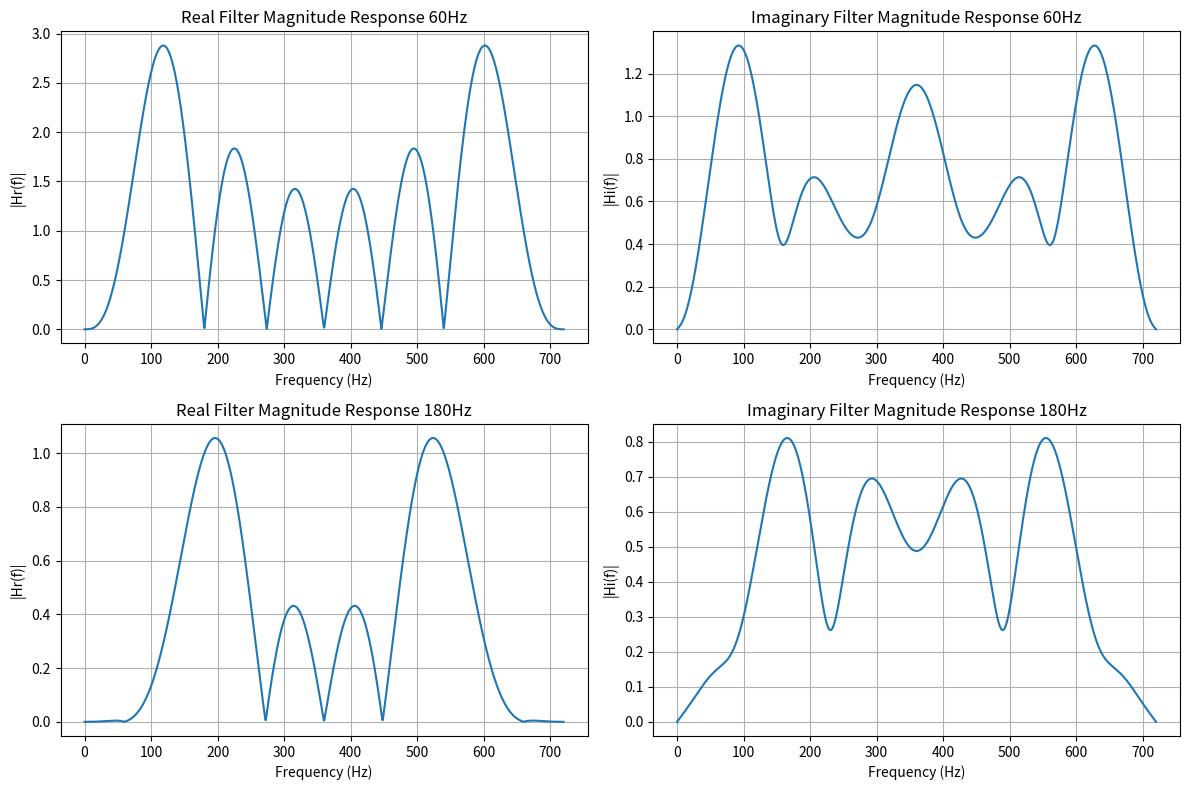

This figure's Python source:
import numpy as np
import matplotlib.pyplot as plt
import math

# ---------------------------------------------------------
# Frequency Axis
# From 0 to 720 Hz
# ---------------------------------------------------------
f = 60                      # Fundamental frequency (Hz)
fs = 720                    # Sampling frequency (Hz)
freq = np.linspace(0, fs, 1000)
omega = 2 * np.pi * freq       # Angular frequency
# Convert frequency to digital frequency
Omega = omega / fs

'''
                    # ---------------------------------------------------------
                  Z-TRANSFER FUNCTIONS OF LEAST ERROR SQUARE ALGORITHM (LES) FILTERS
                    # ---------------------------------------------------------
'''

# ---------------------------------------------------------
# REAL PART Z TRANSFER FUNCTION
# Ipsin⁡θ = (0.674972152*[cos(4Ω)−jsin(4Ω)])+(-0.364346074*[cos(3Ω)−jsin(3Ω)])+(-0.621244916*[cos(2Ω)−jsin(2Ω)])+(-0.364360555*[cos(Ω)−jsin(Ω)])+(0.364360555*[cos(Ω)+jsin(Ω)])+(0.621244916*[cos(2Ω)+jsin(2Ω)])+(0.364346074*[cos(3Ω)+jsin(3Ω)])+(-0.674972150*[cos(4Ω)+jsin(4Ω)])
# Ipsin⁡3θ = (-0.100263157*[cos(4Ω)−jsin(4Ω)])+(0.229849810*[cos(3Ω)−jsin(3Ω)])+(-0.009174009*[cos(2Ω)−jsin(2Ω)])+(-0.270148784*[cos(Ω)−jsin(Ω)])+(0.270148784*[cos(Ω)+jsin(Ω)])+(0.009174009*[cos(2Ω)+jsin(2Ω)])+(-0.229849810*[cos(3Ω)+jsin(3Ω)])+(0.100263157*[cos(4Ω)+jsin(4Ω)])
# IMAGINARY PART Z TRANSFER FUNCTION
# Ipcos⁡θ = (-0.243878245*[cos(4Ω)−jsin(4Ω)])+(-0.143424235*[cos(3Ω)−jsin(3Ω)])+(-0.042972332*[cos(2Ω)−jsin(2Ω)])+(0.229366476*[cos(Ω)−jsin(Ω)])+(0.401816673)+(0.229366476*[cos(Ω)+jsin(Ω)])+(-0.042972330*[cos(2Ω)+jsin(2Ω)])+(-0.143424235*[cos(3Ω)+jsin(3Ω)])+(-0.243878250*[cos(4Ω)+jsin(4Ω)])
# Ipcos⁡3θ = (0.116790202*[cos(4Ω)−jsin(4Ω)])+(-0.060968048*[cos(3Ω)−jsin(3Ω)])+(-0.238731368*[cos(2Ω)−jsin(2Ω)])+(0.038429971*[cos(Ω)−jsin(Ω)])+(0.288958485)+(0.038429971*[cos(Ω)+jsin(Ω)])+(-0.238731370*[cos(2Ω)+jsin(2Ω)])+(-0.060968048*[cos(3Ω)+jsin(3Ω)])+(0.116790202*[cos(4Ω)+jsin(4Ω)])
# ---------------------------------------------------------

Hr = (0.674972152 * (np.cos(4 * Omega) - 1j * np.sin(4 * Omega))) + (-0.364346074 * (np.cos(3 * Omega) - 1j * np.sin(3 * Omega))) + (-0.621244916 * (np.cos(2 * Omega) - 1j * np.sin(2 * Omega))) + (-0.364360555 * (np.cos(Omega) - 1j * np.sin(Omega))) + (0.364360555 * (np.cos(Omega) + 1j * np.sin(Omega))) + (0.621244916 * (np.cos(2 * Omega) + 1j * np.sin(2 * Omega))) + (0.364346074 * (np.cos(3 * Omega) + 1j * np.sin(3 * Omega))) + (-0.674972150 * (np.cos(4 * Omega) + 1j * np.sin(4 * Omega)))
Hr3 = (-0.100263157 * (np.cos(4 * Omega) - 1j * np.sin(4 * Omega))) + (0.229849810 * (np.cos(3 * Omega) - 1j * np.sin(3 * Omega))) + (-0.009174009 * (np.cos(2 * Omega) - 1j * np.sin(2 * Omega))) + (-0.270148784 * (np.cos(Omega) - 1j * np.sin(Omega))) + (0.270148784 * (np.cos(Omega) + 1j * np.sin(Omega))) + (0.009174009 * (np.cos(2 * Omega) + 1j * np.sin(2 * Omega))) + (-0.229849810 * (np.cos(3 * Omega) + 1j * np.sin(3 * Omega))) + (0.100263157 * (np.cos(4 * Omega) + 1j * np.sin(4 * Omega)))
# Magnitude and Phase for Real Part
Hr_mag = np.abs(Hr)
Hr_mag3 = np.abs(Hr3)
Hr_phase = np.angle(Hr, deg=True)
Hr_phase3 = np.angle(Hr3, deg=True)

Hi = (-0.243878245 * (np.cos(4 * Omega) - 1j * np.sin(4 * Omega))) + (-0.143424235 * (np.cos(3 * Omega) - 1j * np.sin(3 * Omega))) + (-0.042972332 * (np.cos(2 * Omega) - 1j * np.sin(2 * Omega))) + (0.229366476 * (np.cos(Omega) - 1j * np.sin(Omega))) + (0.401816673 * (np.cos(Omega) + 1j * np.sin(Omega))) + (0.229366476 * (np.cos(Omega) + 1j * np.sin(Omega))) + (-0.042972330 * (np.cos(2 * Omega) + 1j * np.sin(2 * Omega))) + (-0.143424235 * (np.cos(3 * Omega) + 1j * np.sin(3 * Omega))) + (-0.243878250 * (np.cos(4 * Omega) + 1j * np.sin(4 * Omega)))
Hi3 = (0.116790202 * (np.cos(4 * Omega) - 1j * np.sin(4 * Omega))) + (-0.060968048 * (np.cos(3 * Omega) - 1j * np.sin(3 * Omega))) + (-0.238731368 * (np.cos(2 * Omega) - 1j * np.sin(2 * Omega))) + (0.038429971 * (np.cos(Omega) - 1j * np.sin(Omega))) + (0.288958485 * (np.cos(Omega) + 1j * np.sin(Omega))) + (0.038429971 * (np.cos(Omega) + 1j * np.sin(Omega))) + (-0.238731370 * (np.cos(2 * Omega) + 1j * np.sin(2 * Omega))) + (-0.060968048 * (np.cos(3 * Omega) + 1j * np.sin(3 * Omega))) + (0.116790202 * (np.cos(4 * Omega) + 1j * np.sin(4 * Omega)))
# Magnitude and Phase for Imaginary Part
Hi_mag = np.abs(Hi)
Hi_mag3 = np.abs(Hi3)
Hi_phase = np.angle(Hi, deg=True)
Hi_phase3 = np.angle(Hi3, deg=True)

'''
                    # ---------------------------------------------------------
                                  PLOTTING FREQUENCY RESPONSES
                    # ---------------------------------------------------------
''' 

plt.figure(figsize=(12, 8))

plt.subplot(2,2,1)
plt.plot(freq, Hr_mag)
plt.title('Real Filter Magnitude Response 60Hz')             # Real Magnitude Response
plt.xlabel('Frequency (Hz)')
plt.ylabel('|Hr(f)|')
plt.grid(True)

plt.subplot(2,2,2)
plt.plot(freq, Hi_mag)
plt.title('Imaginary Filter Magnitude Response 60Hz')        # Imaginary Magnitude Response
plt.xlabel('Frequency (Hz)')
plt.ylabel('|Hi(f)|')
plt.grid(True)

plt.subplot(2,2,3)
plt.plot(freq, Hr_mag3)
plt.title('Real Filter Magnitude Response 180Hz')             # Real Magnitude Response
plt.xlabel('Frequency (Hz)')
plt.ylabel('|Hr(f)|')
plt.grid(True)

plt.subplot(2,2,4)
plt.plot(freq, Hi_mag3)
plt.title('Imaginary Filter Magnitude Response 180Hz')        # Imaginary Magnitude Response
plt.xlabel('Frequency (Hz)')
plt.ylabel('|Hi(f)|')
plt.grid(True)

plt.tight_layout()
plt.show()
